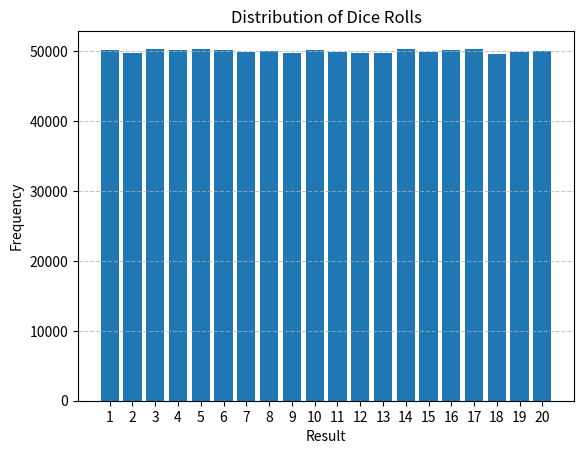

Recreate this plot in Python.
import numpy as np
import matplotlib.pyplot as plt

def simulate_dice_rolls(num_trials, num_dice=1, sides=20):
    """
    Simulate rolling multiple dice.
    
    Args:
        num_trials (int): Number of trials to simulate.
        num_dice (int): Number of dice to roll in each trial.
        sides (int): Number of sides on each die.
    
    Returns:
        np.ndarray: Array containing results of dice rolls.
    """
    return np.random.randint(1, sides + 1, size=(num_trials, num_dice))

def analyze_and_print_dice_rolls(rolls):
    """
    Analyze and print the results of dice rolls.
    
    Args:
        rolls (np.ndarray): Array containing results of dice rolls.
    """
    # Calculate average roll
    average_roll = np.mean(rolls)
    
    # Count the number of natural 20s and critical fails
    num_nat_20s = np.sum(rolls == 20)
    num_crit_fails = np.sum(rolls == 1)
    
    # Calculate the percentage of rolls that are 10 or above and 15 or above
    num_10_or_above = np.sum(rolls >= 10)
    num_15_or_above = np.sum(rolls >= 15)
    
    total_rolls = rolls.size

    # Print the analysis
    print("Average Roll:", average_roll)
    print(f"Number of Natural 20s: {num_nat_20s} out of {total_rolls} ({num_nat_20s / total_rolls * 100:.2f}%)")
    print(f"Number of Critical Fails: {num_crit_fails} out of {total_rolls} ({num_crit_fails / total_rolls * 100:.2f}%)")
    print(f"Percentage of Rolls 10 or Above: {num_10_or_above} out of {total_rolls} ({num_10_or_above / total_rolls * 100:.2f}%)")
    print(f"Percentage of Rolls 15 or Above: {num_15_or_above} out of {total_rolls} ({num_15_or_above / total_rolls * 100:.2f}%)")

def plot_dice_roll_distribution(rolls):
    """
    Plot the distribution of dice rolls.
    
    Args:
        rolls (np.ndarray): Array containing results of dice rolls.
    """
    plt.hist(rolls.flatten(), bins=np.arange(1, 22), align='left', rwidth=0.8)
    plt.title('Distribution of Dice Rolls')
    plt.xlabel('Result')
    plt.ylabel('Frequency')
    plt.xticks(np.arange(1, 21))
    plt.grid(axis='y', linestyle='--', alpha=0.7)
    plt.show()

def print_dice_roll_distribution(rolls):
    # Create a dictionary to store the count of each roll
    roll_counts = {i: 0 for i in range(1, 21)}

    # Count the occurrences of each roll
    for roll in rolls.flatten():
        roll_counts[roll] += 1

    # Print the distribution
    for roll, count in roll_counts.items():
        print(f'Roll {roll}: {count} times')


if __name__ == "__main__":

    # Set the number of trials
    num_trials = 1000000

    # Simulate rolling a D20 die a million times
    rolls = simulate_dice_rolls(num_trials)

    # Analyze and print the results of dice rolls
    analyze_and_print_dice_rolls(rolls)

    # Plot the distribution of dice rolls
    plot_dice_roll_distribution(rolls)

    # Call the function with the rolls
    print_dice_roll_distribution(rolls)
